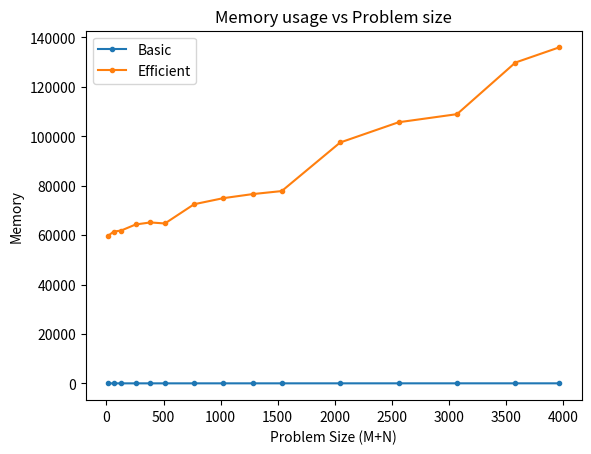

Here is the Python script that generated this plot:
import matplotlib.pyplot as plt

x_ticks = [0, 500, 1000, 1500, 2000, 2500, 3000, 3500, 4000]
problem_size = [16, 64, 128, 256, 384, 512, 768, 1024, 1280, 1536, 2048, 2560, 3072, 3584, 3968]
basic_memory = [1, 2, 3, 4, 5, 6, 7, 8, 9, 10, 11, 12, 13, 14, 15]  # Lila
basic_time = [1, 2, 3, 4, 5, 6, 7, 8, 9, 10, 11, 12, 13, 14, 15]  # Lila
efficient_memory = [59801, 61440, 61849, 64307, 65126, 64716, 72499, 74956, 76595, 77824, 97484, 105676, 108953, 129843, 135987]
efficient_time = [0.104, 0.478, 1.232, 3.948, 8.419, 14.896, 29.204, 51.426, 75.839, 103.417, 183.508, 285.994, 408.459, 566.848, 703.171]

plt.plot(problem_size, basic_memory, '.-', label='Basic')
plt.plot(problem_size, efficient_memory, '.-', label='Efficient')
plt.xticks(x_ticks)  # 设置横坐标刻度为给定的年份
plt.xlabel('Problem Size (M+N)')  # 设置横坐标轴标题
plt.ylabel('Memory')
plt.title('Memory usage vs Problem size')
plt.legend()  # 显示图例，即每条线对应 label 中的内容
plt.savefig('./memory.png')
plt.show()  # 显示图形


# plt.plot(problem_size, basic_time, '.-', label='Basic')
# plt.plot(problem_size, efficient_time, '.-', label='Efficient')
# plt.xticks(x_ticks)  # 设置横坐标刻度为给定的年份
# plt.xlabel('Problem Size (M+N)')  # 设置横坐标轴标题
# plt.ylabel('Time')
# plt.title('CPU time vs Problem size')
# plt.title('Memory usage vs Problem size')
# plt.legend()  # 显示图例，即每条线对应 label 中的内容
# plt.savefig('./time.png')
# plt.show()  # 显示图形
